Run: headless pygame with SDL's dummy video driver; simulated clock (each Clock.tick advances the game by its frame time, no real sleeping); random seed 0; keys injected as events and as key.get_pressed() state; no mouse input.
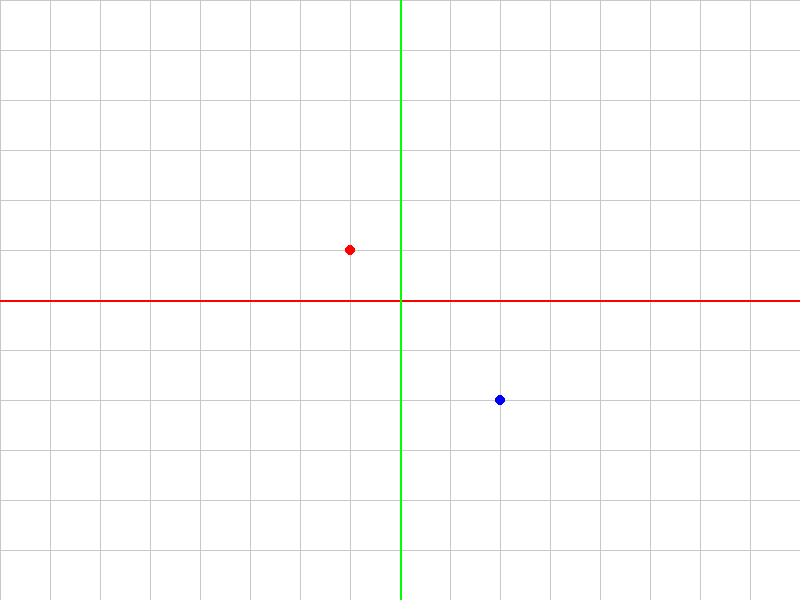
Frame 1 of 4 · flips 1–60 · no input
Frame 2 of 4 · flips 61–180 · tapped SPACE, RETURN · held RIGHT (→), D · screen unchanged from frame 1, image omitted
Frame 3 of 4 · flips 181–300 · held DOWN (↓), S · screen unchanged from frame 2, image omitted
Frame 4 of 4 · flips 301–420 · held LEFT (←), A, UP (↑), W · screen unchanged from frame 3, image omitted

The pygame program that drew these frames:

import pygame
import sys

class Grid:
    def __init__(self, screen, grid_size, grid_color, axis_color, y_axis_color):
        self.screen = screen
        self.grid_size = grid_size
        self.grid_color = grid_color
        self.axis_color = axis_color
        self.y_axis_color = y_axis_color
        self.screen_width, self.screen_height = screen.get_size()
        self.num_lines_x = self.screen_width // self.grid_size
        self.num_lines_y = self.screen_height // self.grid_size

    def to_world_space(self,x,y):
        x-= screen_width/2
        y-= screen_height/2
        return x, y
        
    def to_screen_space(self,x,y):
        x+= screen_width/2
        y+= screen_height/2
        return x, y
        
    def draw_grid(self):
        # Draw horizontal grid lines
        for y in range(self.num_lines_y + 1):
            pygame.draw.line(self.screen, self.grid_color, (0, y * self.grid_size), (self.screen_width, y * self.grid_size))

        # Draw vertical grid lines
        for x in range(self.num_lines_x + 1):
            pygame.draw.line(self.screen, self.grid_color, (x * self.grid_size, 0), (x * self.grid_size, self.screen_height))

        # Draw X-axis
        pygame.draw.line(self.screen, self.axis_color, (0, self.screen_height // 2), (self.screen_width, self.screen_height // 2), 2)

        # Draw Y-axis
        pygame.draw.line(self.screen, self.y_axis_color, (self.screen_width // 2, 0), (self.screen_width // 2, self.screen_height), 2)

    def plot_point(self, x, y, color):
        screen_x = x * self.grid_size
        screen_y = y * self.grid_size
        #pygame.draw.circle(self.screen, color, (int((self.screen_width // 2) + (x * self.grid_size)), int(self.screen_height // 2 - y * self.grid_size)), 5)
        pygame.draw.circle(self.screen, color, self.to_screen_space(screen_x,-(screen_y)), 5)

# Initialize Pygame
pygame.init()

# Screen dimensions
screen_width = 800
screen_height = 600

# Grid settings
grid_size = 50  # Adjust this value to change the grid size
grid_color = (200, 200, 200)  # Grid line color
axis_color = (255, 0, 0)  # X-axis color
y_axis_color = (0, 255, 0)  # Y-axis color

# Create the Pygame window
screen = pygame.display.set_mode((screen_width, screen_height))
pygame.display.set_caption("Grid with Plotting")

# Create a grid object
grid = Grid(screen, grid_size, grid_color, axis_color, y_axis_color)

# Clock for controlling frame rate
clock = pygame.time.Clock()

# Game loop
running = True
while running:
    screen.fill((255, 255, 255))  # Fill the screen with white

    for event in pygame.event.get():
        if event.type == pygame.QUIT:
            running = False

    # Draw the grid and axes
    grid.draw_grid()

    # Example point plotting
    grid.plot_point(2, -2, (0, 0, 255))  # Blue point
    grid.plot_point(-1, 1, (255, 0, 0))  # Red point

    
    
    pygame.display.flip()
    clock.tick(60)

# Quit Pygame
pygame.quit()
sys.exit()
